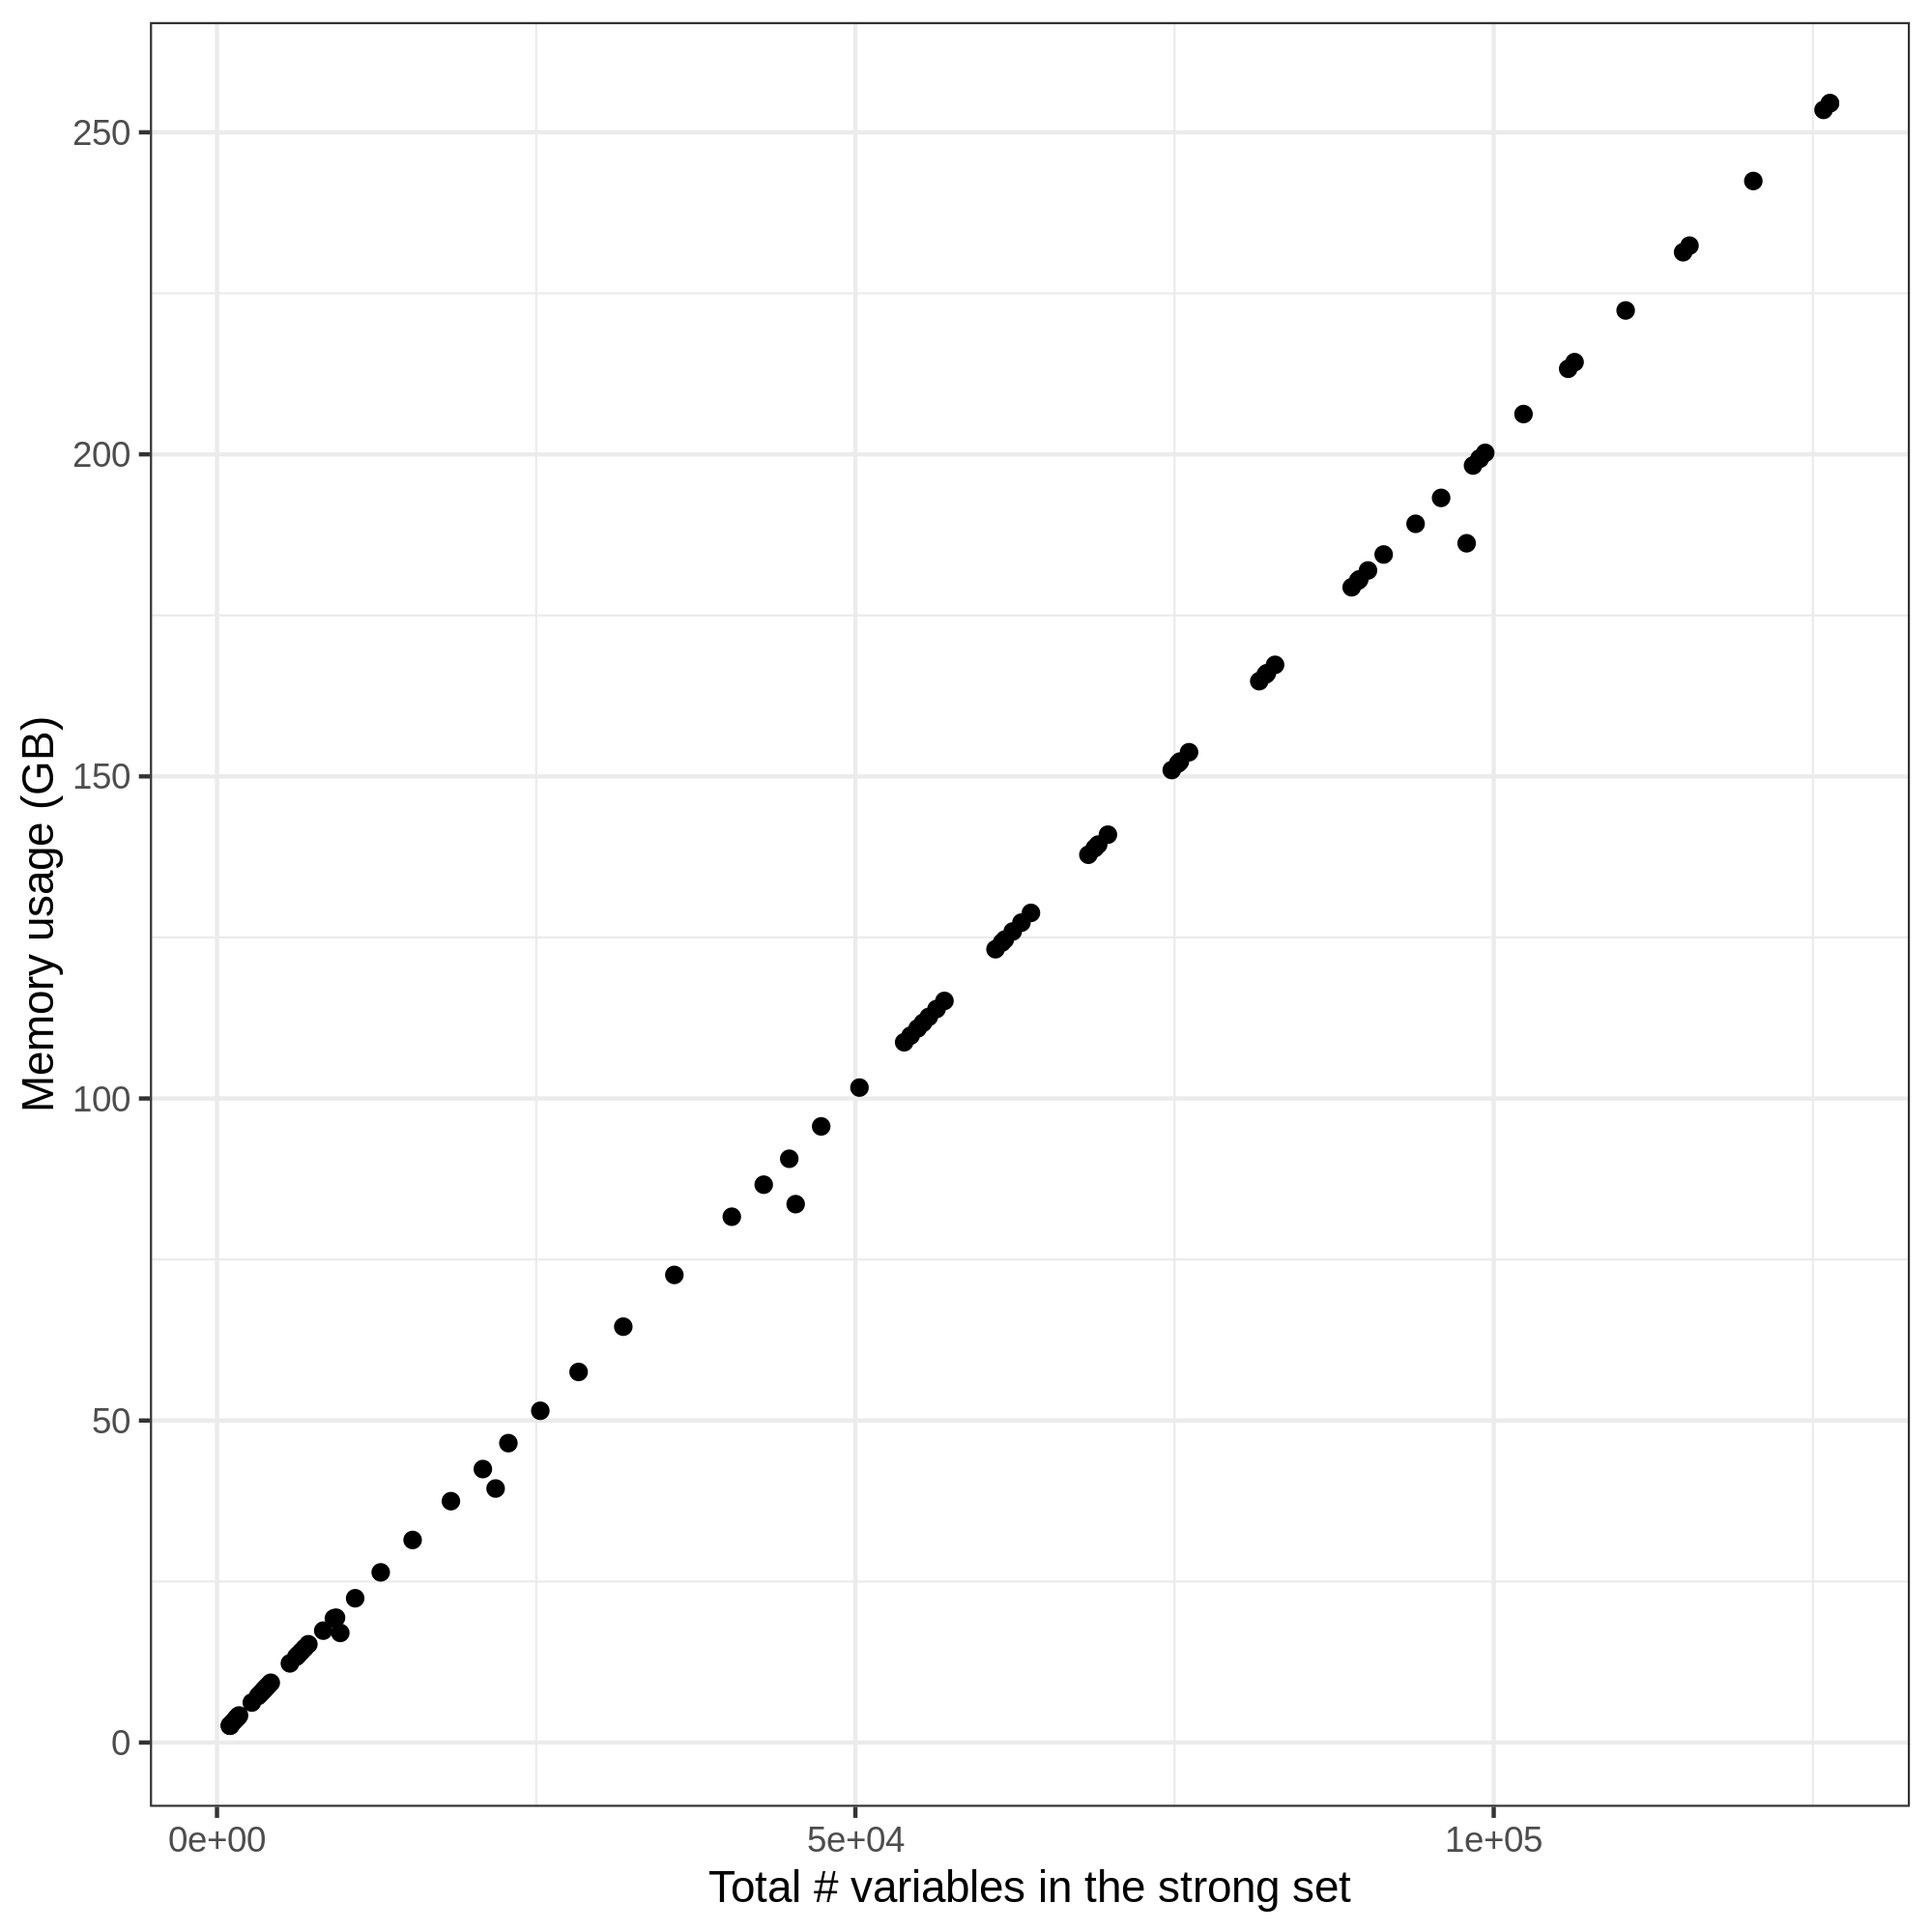

The file beside this chart, header and first rows:
lambda_idx	num_variables	Ncells	Vcells	mem
1	1012	210.4	2460	2671
2	1017	210.9	2487	2698
3	1030	210.9	2532	2743
4	1064	211.0	2620	2831
5	1126	211.0	2765	2976
6	1248	211.0	3034	3245
7	1404	211.0	3377	3588
8	1526	211.0	3639	3850
9	1578	211.0	3766	3977
10	1652	211.0	3928	4139
11	1726	211.0	4090	4301
12	2726	211.1	6147	6358
13	3228	211.1	7198	7409
14	3374	211.1	7514	7725
15	3566	211.1	7922	8133
16	3698	211.2	8208	8419
17	3837	211.2	8507	8718
18	4009	211.2	8870	9081
19	4210	211.2	9295	9506
20	5710	211.3	12379	12590
21	6213	211.3	13432	13643
22	6366	211.3	13758	13970
23	6603	211.3	14257	14468
24	6862	211.4	14801	15012
25	7156	211.4	15417	15628
26	9156	211.5	19527	19739
27	9657	210.0	17220	17430
28	8322	210.9	17580	17791
29	9322	210.9	19637	19848
30	10822	211.0	22729	22940
31	12822	211.1	26848	27059
32	15322	211.3	31994	32205
33	18322	211.4	38166	38377
34	21822	210.6	40177	40387
35	20822	211.5	43269	43481
36	22822	211.7	47388	47600
37	25322	211.8	52534	52746
38	28322	212.0	58706	58918
39	31822	212.2	65905	66118
40	35822	212.4	74131	74343
41	40322	212.6	83384	83596
42	45322	211.8	85387	85598
43	42822	212.8	88480	88692
44	44822	212.9	92599	92812
45	47322	213.0	97745	97958
46	50322	213.2	103917	104130
47	53822	213.4	111116	111330
48	54325	213.4	112171	112385
49	54875	213.5	113320	113534
50	55300	213.5	114208	114422
51	55751	213.5	115150	115364
52	56358	213.6	116409	116623
53	56977	213.6	117694	117907
54	60977	213.8	125911	126125
55	61477	213.8	126960	127174
56	61706	213.9	127444	127658
57	62325	213.9	128730	128944
58	63007	213.9	130144	130358
59	63751	214.0	131687	131901
60	68251	214.2	140931	141145
... 33 more rows
